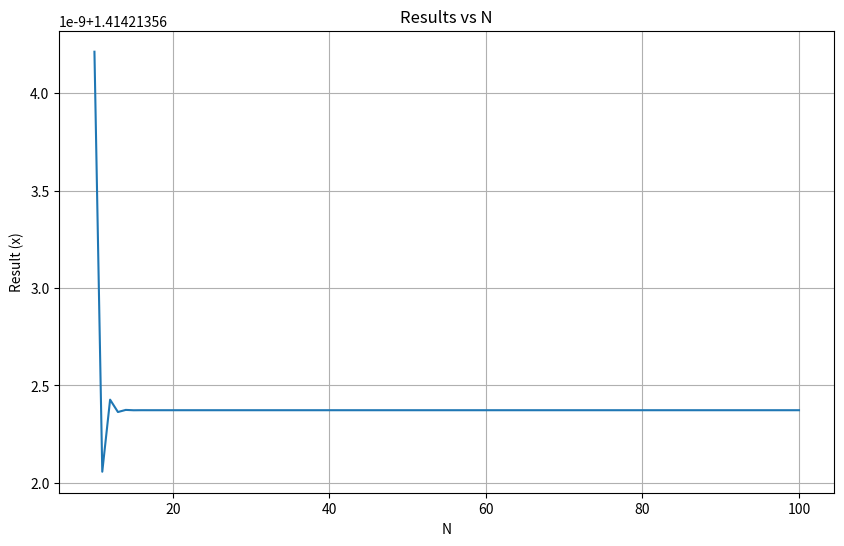
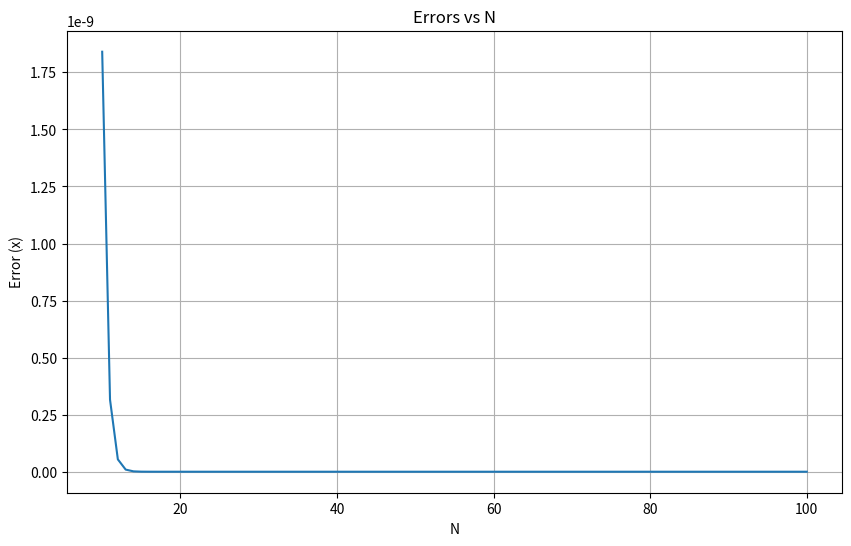

Generate these figures, in order, with matplotlib:
import math
import numpy as np
import matplotlib.pyplot as plt

# Initialize variables
D = {} #The dictionary stores N as keys and results as values
Errors = {}  #The dictionary stores N as keys and errors as values

# Define the function xloop to calculate x for different N values
def xloop():
    # Loop through N from 10 to 100
    for N in range(10, 101):
        # Reset x to 1/2 at the start of each N iteration
        x = 1/2
        # Perform N nested calculations
        for _ in range(1, N + 1):
            x = 1 / (2 + x)
        # print(f'When N = {N}, x = {x}')
        # Store the current N and x in dictionary D
        D[N] = 1 + x
        Errors[N] = abs((1+x) - math.sqrt(2))


xloop()



# Extract N values and corresponding results
N_values = list(D.keys())
result_values = list(D.values())
# Transform into arrays
N_values = np.array(N_values)
result_values = np.array(result_values)



# Plot the results as a function of N
plt.figure(figsize=(10, 6))
plt.plot(N_values, result_values)
plt.title('Results vs N')
plt.xlabel('N')
plt.ylabel('Result (x)')
plt.grid(True)


# Show the plot
plt.show()




# Extract N values and corresponding errors
N_values = list(Errors.keys())
error_values = list(Errors.values())
# Transform into arrays
N_values = np.array(N_values)
error_values = np.array(error_values)



# Plot the errors as a function of N
plt.figure(figsize=(10, 6))
plt.plot(N_values, error_values)
plt.title('Errors vs N')
plt.xlabel('N')
plt.ylabel('Error (x)')
plt.grid(True)


# Show the plot
plt.show()
